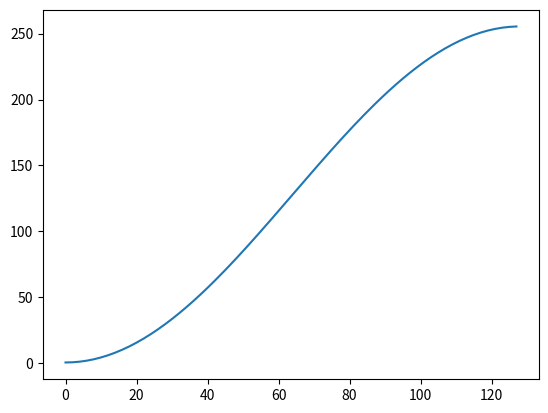

Generate this figure with matplotlib:
import math
from matplotlib import pyplot as plt

y = []
x = []


res = 128

print("{", end="")

for i in range(res):
    n =  ((math.sin( ((math.pi) * (i / res)) - (math.pi/2.0)  ) * 255) / 2.0) + 128
    y.append(n)
    x.append(i)
    print(f"{n:.0f}", end="")
    if ( i < res - 1):
        print(", ", end="")

print("}")    


plt.plot(x, y)
# plt.show()